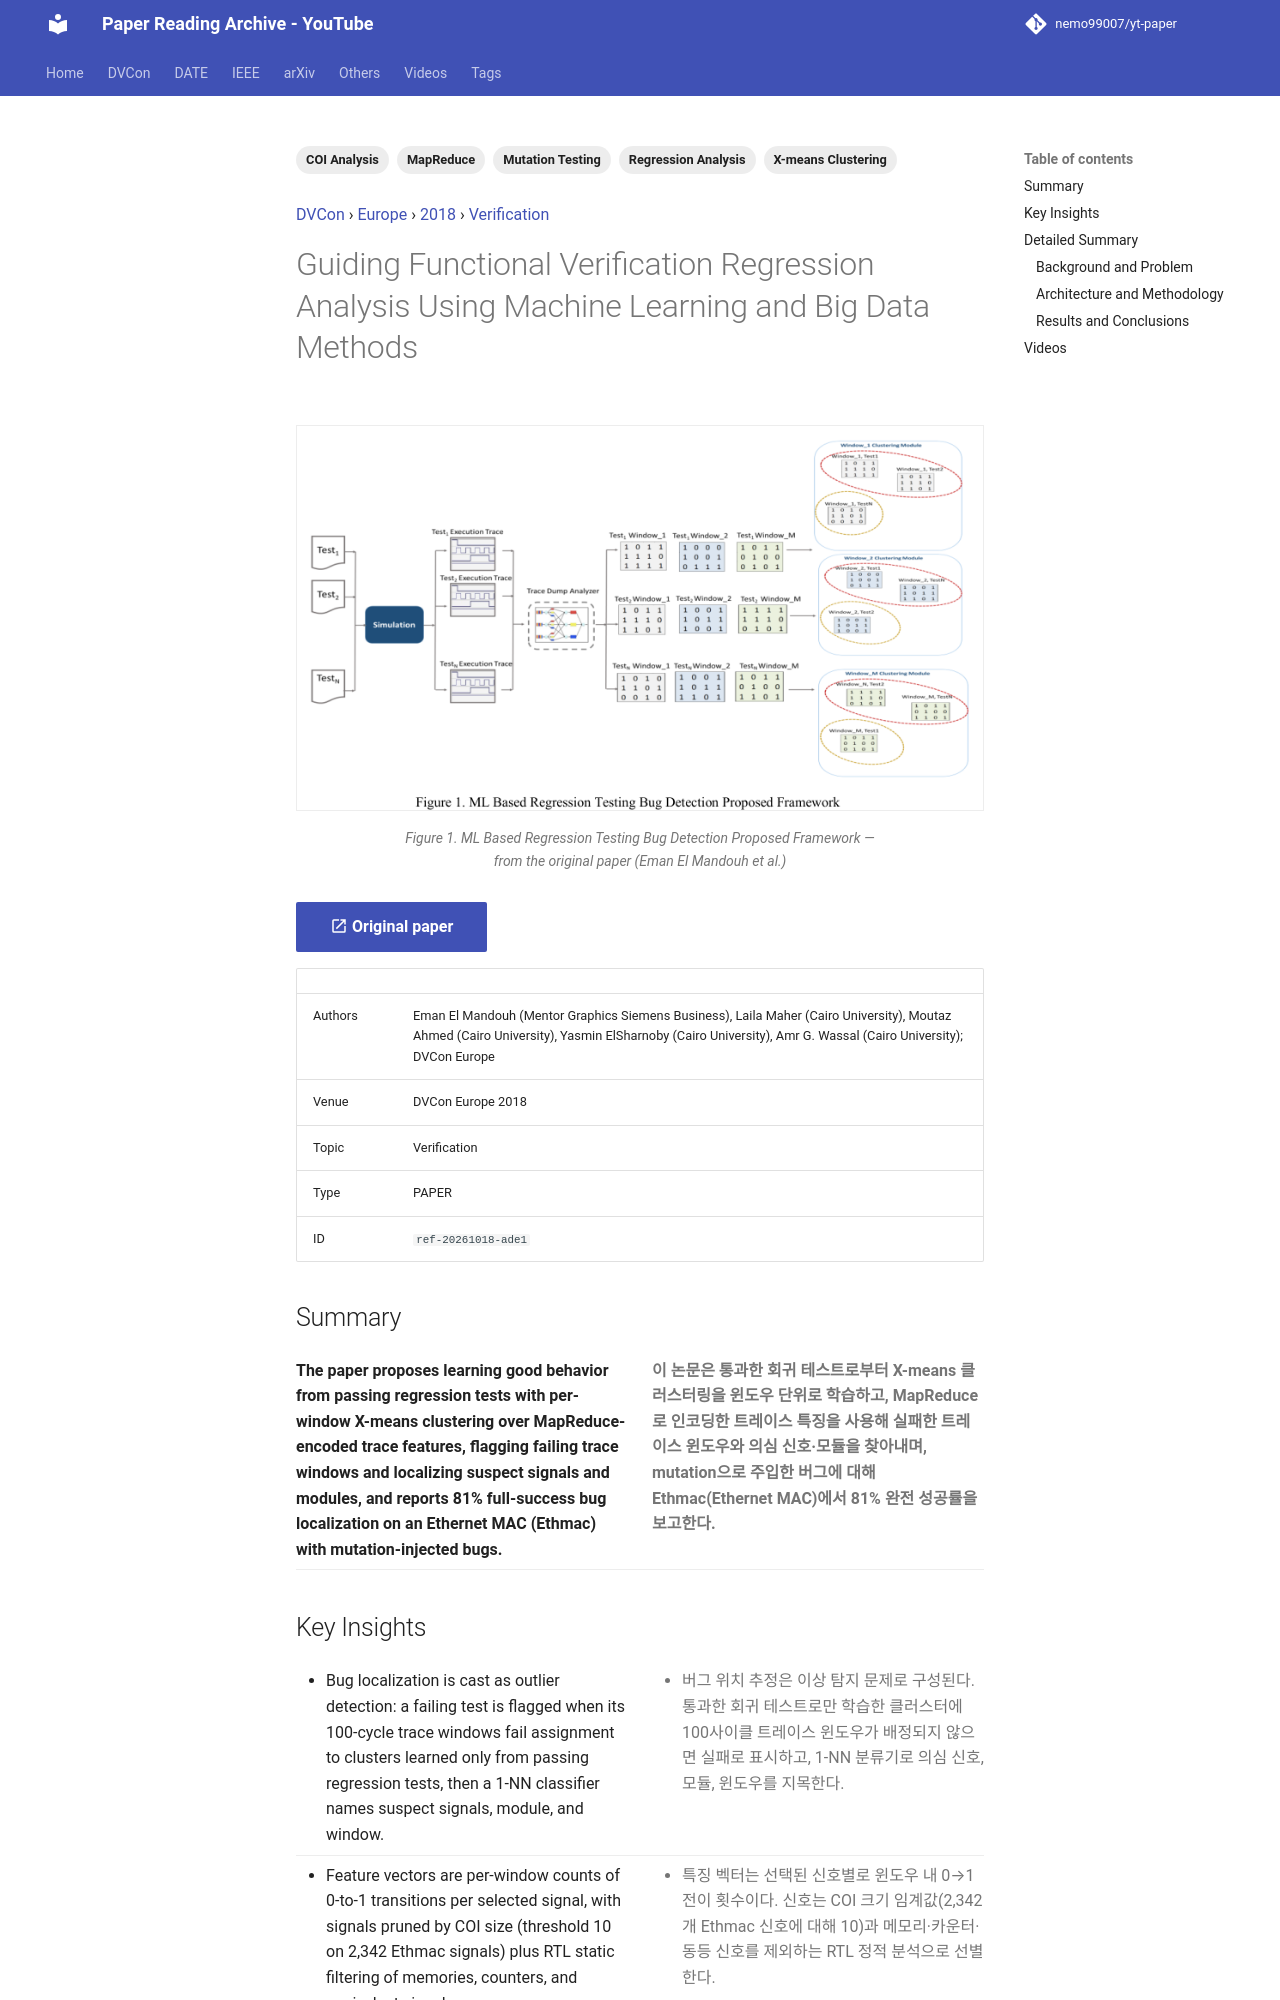

repository: nemo99007/yt-paper · page: papers/ref-20261018-ade1-guiding-functional-verification-regression-analysis-using-ma/index.html · generator: mkdocs

---
id: ref-20261018-ade1
title: Guiding Functional Verification Regression Analysis Using Machine Learning and Big Data Methods
date: '2024-03-01'
venue: DVCon
region: Europe
year: 2018
category: Verification
tags:
- Regression Analysis
- X-means Clustering
- MapReduce
- COI Analysis
- Mutation Testing
source_type: PAPER
source_url: https://dvcon-proceedings.org/wp-content/uploads/guiding-functional-verification-regression-analysis-using-machine-learning-and-big-data-methods.pdf
authors: Eman El Mandouh (Mentor Graphics Siemens Business), Laila Maher (Cairo University), Moutaz Ahmed (Cairo University), Yasmin ElSharnoby (Cairo University), Amr G. Wassal (Cairo University); DVCon Europe
youtube_videos:
- video_id: jhJqVpl1BAI
  url: https://www.youtube.com/watch?v=jhJqVpl1BAI
  title: '[DVCON2018] guiding functional verification regression analysis machine learning big data methods'
  timestamp: null
---


<!-- generated by yt-paper; edits will be overwritten -->
[DVCon](../dvcon/index.md) › [Europe](../dvcon/europe.md) › [2018](../dvcon/by-year.md#2018) › [Verification](../dvcon/by-topic.md#verification)

# Guiding Functional Verification Regression Analysis Using Machine Learning and Big Data Methods

<figure class="rep-fig" markdown>
![Figure 1. ML Based Regression Testing Bug Detection Proposed Framework](../assets/figures/ref-20261018-ade1.png?v=1792380331){ loading=lazy }
<figcaption>Figure 1. ML Based Regression Testing Bug Detection Proposed Framework — from the original paper (Eman El Mandouh et al.)</figcaption>
</figure>

[:material-open-in-new: Original paper](https://dvcon-proceedings.org/wp-content/uploads/guiding-functional-verification-regression-analysis-using-machine-learning-and-big-data-methods.pdf){ .md-button .md-button--primary target=_blank }

| | |
|---|---|
| Authors | Eman El Mandouh (Mentor Graphics Siemens Business), Laila Maher (Cairo University), Moutaz Ahmed (Cairo University), Yasmin ElSharnoby (Cairo University), Amr G. Wassal (Cairo University); DVCon Europe |
| Venue | DVCon Europe 2018 |
| Topic | Verification |
| Type | PAPER |
| ID | `ref-20261018-ade1` |

## Summary

<div class="bi" markdown>
<div class="bi-en" markdown>

**The paper proposes learning good behavior from passing regression tests with per-window X-means clustering over MapReduce-encoded trace features, flagging failing trace windows and localizing suspect signals and modules, and reports 81% full-success bug localization on an Ethernet MAC (Ethmac) with mutation-injected bugs.**

</div>
<div class="bi-ko" markdown>

**이 논문은 통과한 회귀 테스트로부터 X-means 클러스터링을 윈도우 단위로 학습하고, MapReduce로 인코딩한 트레이스 특징을 사용해 실패한 트레이스 윈도우와 의심 신호·모듈을 찾아내며, mutation으로 주입한 버그에 대해 Ethmac(Ethernet MAC)에서 81% 완전 성공률을 보고한다.**

</div>
</div>
